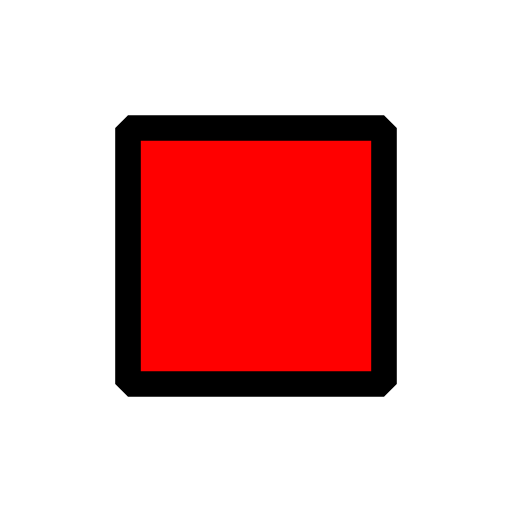
t = 0.00 s
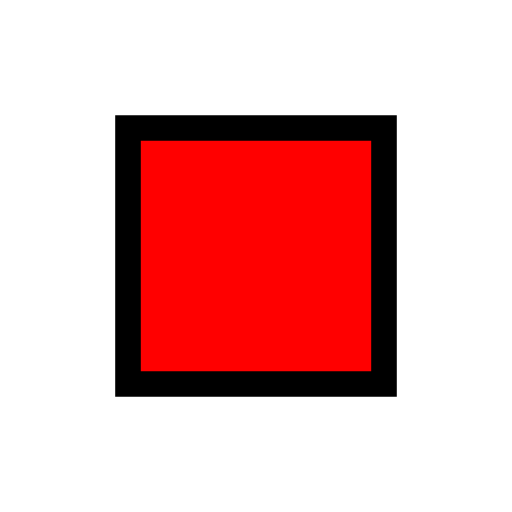
t = 0.50 s
t = 1.00 s: frame unchanged from t = 0.50 s, image omitted
t = 1.50 s: frame unchanged from t = 0.50 s, image omitted
t = 2.00 s: frame unchanged from t = 0.00 s, image omitted

The animated SVG that drew these frames (rendered in a browser with its animation timeline set to each time). Animation: 1 SMIL element (animate=1); one cycle of 2.00 s.

<svg width="200" height="200" viewBox="0 0 200 200">
    <path id="myPath" d="M 50 50 L 150 50 L 150 150 L 50 150 Z"
          stroke="black" stroke-width="10" stroke-miterlimit="10" fill="red">
        <animate attributeName="stroke-miterlimit"
                 begin="0s"
                 dur="2s"
                 from="0"
                 to="10"
                 repeatCount="20" />
    </path>
</svg>